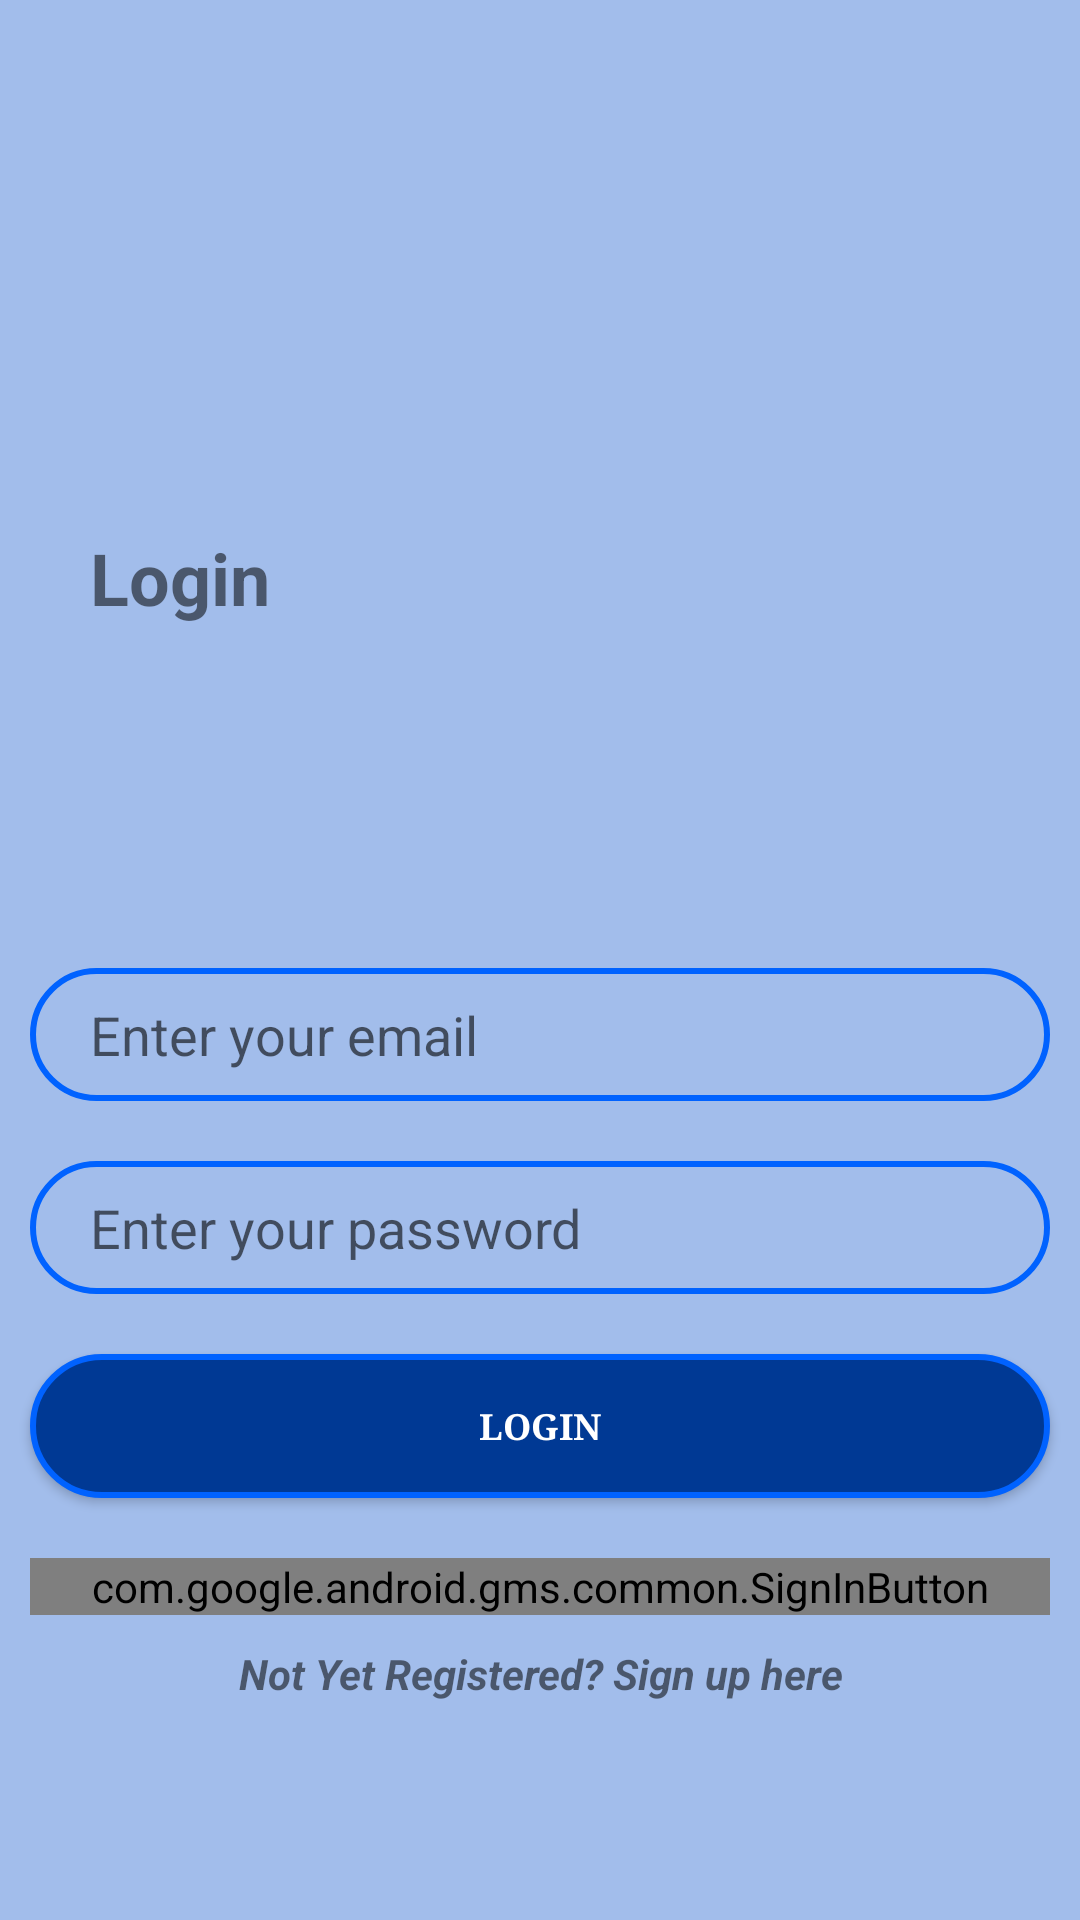

Produce the Android XML layout that renders to this screen, including the resource entries it uses.
<!-- AndroidManifest.xml: application theme AppTheme -->
<!-- res/layout/activity_login.xml -->
<?xml version="1.0" encoding="utf-8"?>
<RelativeLayout
    xmlns:android="http://schemas.android.com/apk/res/android"
    xmlns:app="http://schemas.android.com/apk/res-auto"
    xmlns:tools="http://schemas.android.com/tools"
    android:layout_width="match_parent"
    android:layout_height="match_parent"
    android:background="@color/colorBackgroundButton"
    tools:context=".LoginActivity">

    <ScrollView
        android:layout_width="match_parent"
        android:layout_height="match_parent">

        <LinearLayout
            android:layout_gravity="center_vertical"
            android:orientation="vertical"
            android:layout_width="match_parent"
            android:layout_height="wrap_content">

            <LinearLayout
                android:orientation="horizontal"
                android:gravity="center"
                android:layout_width="match_parent"
                android:layout_height="wrap_content">

                <TextView
                    android:gravity="center"
                    android:layout_margin="10dp"
                    android:layout_width="wrap_content"
                    android:layout_height="wrap_content"
                    android:text="@string/login"
                    android:textStyle="bold"
                    android:textSize="24sp" />

                <ImageView
                    android:layout_margin="20dp"
                    android:layout_width="200dp"
                    android:layout_height="200dp"
                    android:layout_alignParentTop="true"
                    android:layout_alignParentRight="true"
                    android:src="@drawable/ic_login_hero" />

            </LinearLayout>


            <EditText
                android:id="@+id/etEmail"
                android:layout_marginVertical="10dp"
                android:background="@drawable/round_rectangle"
                android:layout_width="match_parent"
                android:layout_height="wrap_content"
                android:layout_margin="10dp"
                android:hint="@string/enter_your_email"
                android:inputType="textEmailAddress" />

            <EditText
                android:id="@+id/etPassword"
                android:layout_marginVertical="10dp"
                android:background="@drawable/round_rectangle"
                android:layout_width="match_parent"
                android:layout_height="wrap_content"
                android:layout_margin="10dp"
                android:hint="@string/enter_your_password"
                android:inputType="textPassword" />

            <Button
                android:id="@+id/btnLogin"
                style="@style/btnlook"
                android:layout_width="match_parent"
                android:layout_height="wrap_content"
                android:layout_margin="10dp"
                android:text="@string/login" />

            <com.google.android.gms.common.SignInButton
                android:layout_margin="10dp"
                android:layout_gravity="center"
                android:id="@+id/sign_in_button"
                android:layout_width="match_parent"
                android:layout_height="wrap_content"
                android:layout_centerHorizontal="true"
                android:layout_centerVertical="true"/>

            <TextView
                android:id="@+id/tvSignUp"
                android:textStyle="italic|bold"
                android:layout_width="match_parent"
                android:layout_height="wrap_content"
                android:text="@string/not_yet_register"
                android:textAlignment="center" />

        </LinearLayout>

    </ScrollView>

</RelativeLayout>
<!-- resources referenced by this layout -->
<resources>
  <color name="colorBackgroundButton">#a2bdeb</color>
  <!-- drawable round_rectangle (drawable) -->
  <?xml version="1.0" encoding="utf-8"?>
  <shape xmlns:android="http://schemas.android.com/apk/res/android">
  
      <solid android:color="@color/colorBackgroundButton" />
  
      <stroke
          android:width="2dp"
          android:color="@color/colorPrimary" />
  
      <padding
          android:bottom="10dp"
          android:left="20dp"
          android:right="20dp"
          android:top="10dp" />
  
      <corners android:radius="25dp" />
  
  </shape>
  <string name="enter_your_email">Enter your email</string>
  <string name="enter_your_password">Enter your password</string>
  <string name="login">Login</string>
  <string name="not_yet_register">Not Yet Registered? Sign up here</string>
  <style name="btnlook">
          <item name="android:layout_width">wrap_content</item>
          <item name="android:layout_height">wrap_content</item>
          <item name="android:textColor">@color/cardview_light_background</item>
          <item name="android:padding">2dp</item>
          <item name="android:paddingLeft">10dp</item>
          <item name="android:paddingRight">10dp</item>
          <item name="android:typeface">serif</item>
          <item name="android:textSize">12sp</item>
          <item name="android:textStyle">bold</item>
          <item name="android:background">@drawable/button_bacground</item>
      </style>
  <style name="AppTheme" parent="Theme.AppCompat.Light.DarkActionBar">
          
          <item name="colorPrimary">@color/colorPrimary</item>
          <item name="colorPrimaryDark">@color/colorPrimaryDark</item>
          <item name="colorAccent">@color/colorAccent</item>
      </style>
  <color name="colorPrimary">#0062ff</color>
  <!-- drawable button_bacground (drawable) -->
  <?xml version="1.0" encoding="utf-8"?>
  <shape xmlns:android="http://schemas.android.com/apk/res/android">
      <solid android:color="@color/colorPrimaryDark" />
  
      <stroke
          android:width="2dp"
          android:color="@color/colorPrimary" />
  
      <padding
          android:bottom="10dp"
          android:left="20dp"
          android:right="20dp"
          android:top="10dp" />
  
      <corners android:radius="25dp" />
  </shape>
  <color name="colorPrimaryDark">#003994</color>
  <color name="colorAccent">#D81B60</color>
</resources>
